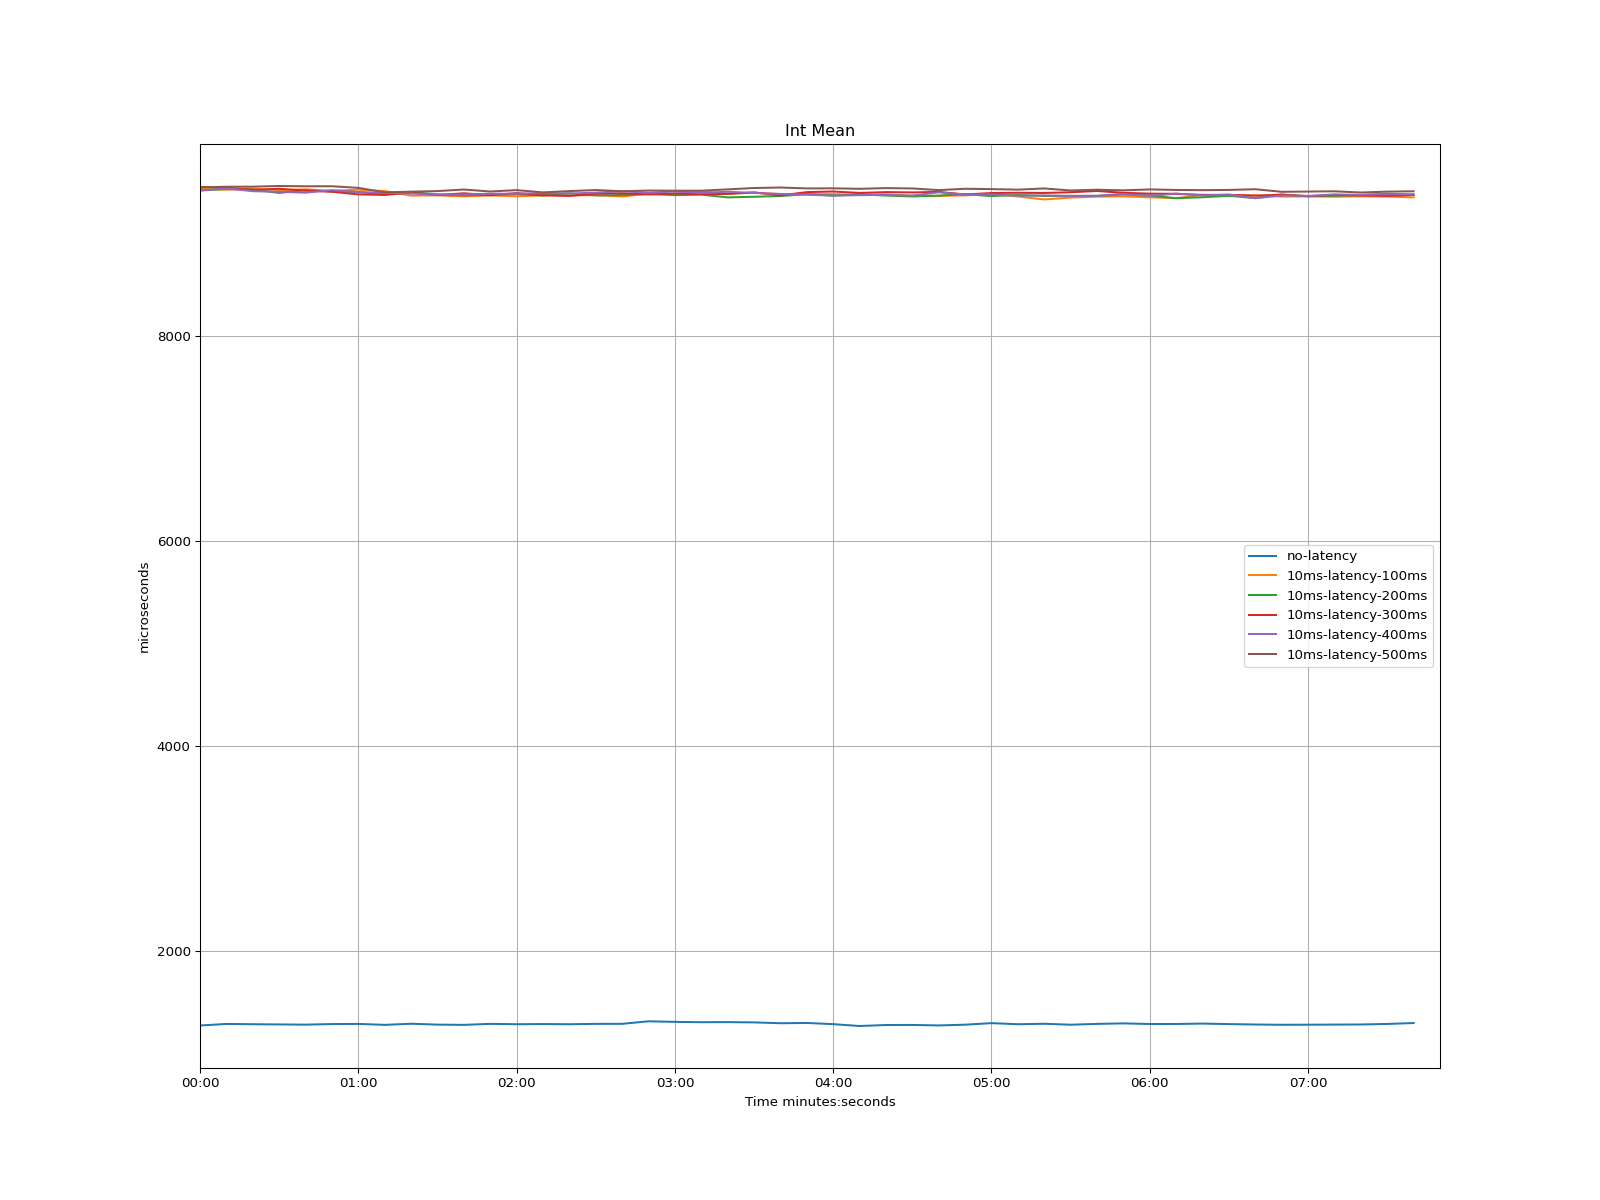

The table this chart was drawn from, first rows:
time, no-latency, 10ms-latency-100ms, 10ms-latency-200ms, 10ms-latency-300ms, 10ms-latency-400ms, 10ms-latency-500ms
1970-01-01 00:00:00, 1275, 9434, 9418, 9454, 9419, 9449
1970-01-01 00:00:10, 1291, 9426, 9433, 9446, 9439, 9455
1970-01-01 00:00:20, 1288, 9437, 9427, 9423, 9411, 9455
1970-01-01 00:00:30, 1286, 9422, 9394, 9435, 9405, 9462
1970-01-01 00:00:40, 1284, 9429, 9422, 9416, 9397, 9459
1970-01-01 00:00:50, 1289, 9414, 9409, 9406, 9421, 9460
1970-01-01 00:01:00, 1291, 9426, 9403, 9380, 9402, 9444
1970-01-01 00:01:10, 1282, 9412, 9379, 9375, 9395, 9400
1970-01-01 00:01:20, 1292, 9368, 9403, 9397, 9389, 9406
1970-01-01 00:01:30, 1284, 9371, 9379, 9374, 9378, 9412
1970-01-01 00:01:40, 1282, 9359, 9372, 9391, 9379, 9428
1970-01-01 00:01:50, 1291, 9370, 9379, 9372, 9387, 9408
1970-01-01 00:02:00, 1288, 9362, 9383, 9393, 9387, 9422
1970-01-01 00:02:10, 1290, 9370, 9369, 9372, 9392, 9400
1970-01-01 00:02:20, 1288, 9370, 9391, 9365, 9389, 9412
1970-01-01 00:02:30, 1291, 9373, 9370, 9387, 9397, 9423
1970-01-01 00:02:40, 1292, 9359, 9374, 9391, 9411, 9411
1970-01-01 00:02:50, 1316, 9387, 9385, 9379, 9395, 9417
1970-01-01 00:03:00, 1311, 9385, 9373, 9389, 9409, 9416
1970-01-01 00:03:10, 1307, 9409, 9378, 9382, 9395, 9416
1970-01-01 00:03:20, 1308, 9387, 9351, 9385, 9406, 9429
1970-01-01 00:03:30, 1306, 9396, 9357, 9400, 9394, 9442
1970-01-01 00:03:40, 1297, 9383, 9364, 9370, 9385, 9447
1970-01-01 00:03:50, 1300, 9383, 9382, 9402, 9377, 9438
1970-01-01 00:04:00, 1288, 9383, 9368, 9408, 9368, 9439
1970-01-01 00:04:10, 1270, 9375, 9381, 9394, 9373, 9435
1970-01-01 00:04:20, 1280, 9381, 9369, 9402, 9375, 9441
1970-01-01 00:04:30, 1281, 9367, 9360, 9399, 9369, 9438
1970-01-01 00:04:40, 1276, 9365, 9368, 9404, 9401, 9422
1970-01-01 00:04:50, 1283, 9370, 9382, 9379, 9378, 9435
1970-01-01 00:05:00, 1298, 9384, 9363, 9393, 9379, 9432
1970-01-01 00:05:10, 1288, 9360, 9375, 9396, 9367, 9426
1970-01-01 00:05:20, 1292, 9330, 9364, 9394, 9370, 9438
1970-01-01 00:05:30, 1283, 9349, 9366, 9401, 9365, 9418
1970-01-01 00:05:40, 1291, 9358, 9365, 9413, 9367, 9426
1970-01-01 00:05:50, 1296, 9361, 9380, 9395, 9384, 9419
1970-01-01 00:06:00, 1290, 9351, 9369, 9387, 9365, 9429
1970-01-01 00:06:10, 1290, 9343, 9343, 9386, 9387, 9423
1970-01-01 00:06:20, 1294, 9376, 9352, 9375, 9371, 9421
1970-01-01 00:06:30, 1289, 9368, 9366, 9376, 9378, 9424
1970-01-01 00:06:40, 1285, 9370, 9344, 9368, 9343, 9430
1970-01-01 00:06:50, 1282, 9359, 9379, 9377, 9370, 9405
1970-01-01 00:07:00, 1283, 9360, 9363, 9362, 9365, 9408
1970-01-01 00:07:10, 1284, 9357, 9367, 9375, 9380, 9410
1970-01-01 00:07:20, 1285, 9361, 9373, 9369, 9376, 9399
1970-01-01 00:07:30, 1290, 9358, 9387, 9366, 9382, 9407
1970-01-01 00:07:40, 1300, 9351, 9378, 9374, 9380, 9410
